Run: headless pygame with SDL's dummy video driver; simulated clock (each Clock.tick advances the game by its frame time, no real sleeping); random seed 0; keys injected as events and as key.get_pressed() state; mouse plan: one left click at the window centre at the start of phase 2, then a move to the lower-right quarter at the start of phase 3.
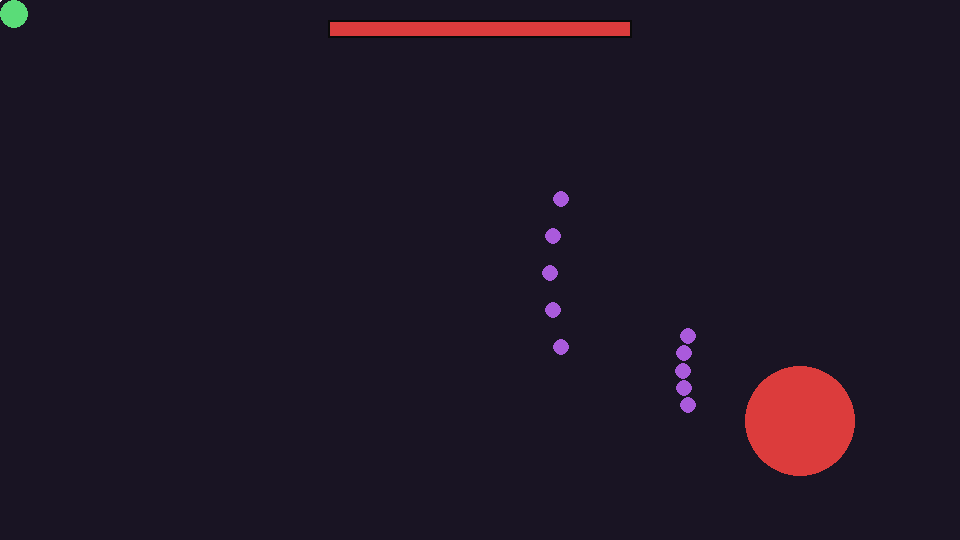
Frame 1 of 4 · flips 1–60 · no input
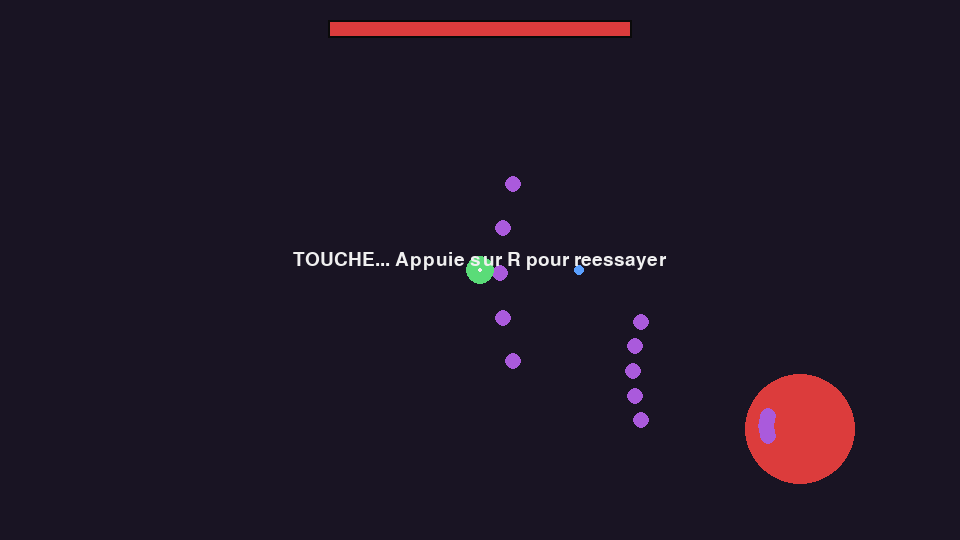
Frame 2 of 4 · flips 61–180 · clicked the window centre · tapped SPACE, RETURN · held RIGHT (→), D
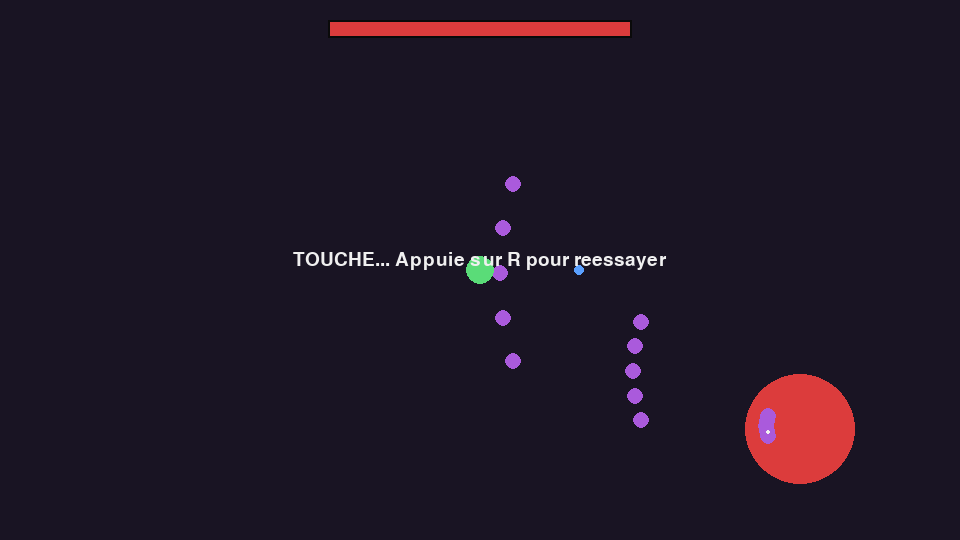
Frame 3 of 4 · flips 181–300 · moved the mouse to the lower-right quarter · held DOWN (↓), S
Frame 4 of 4 · flips 301–420 · held LEFT (←), A, UP (↑), W · screen unchanged from frame 3, image omitted

The pygame program that drew these frames:

import sys
import math
import pygame

# ---------- CONFIG ----------
WIDTH, HEIGHT = 960, 540
FPS = 60

PLAYER_RADIUS = 14
PLAYER_SHOOT_COOLDOWN = 0.1   # Shoot Cooldown Value in seconds
PLAYER_BULLET_SPEED = 520
PLAYER_BULLET_RADIUS = 5

BOSS_RADIUS = 55
BOSS_MAX_HP = 40
BOSS_BULLET_SPEED = 260
BOSS_BULLET_RADIUS = 8
BOSS_FIRE_COOLDOWN = 0.5     # Fire Cooldown Value in seconds

WHITE = (240, 240, 240)
BLACK = (10, 10, 10)
RED = (220, 60, 60)
BLUE = (90, 160, 255)
PURPLE = (170, 90, 220)
GREEN = (90, 220, 120)


class Player:
    def __init__(self):
        self.x, self.y = 150, HEIGHT // 2
        self.alive = True
        self.shoot_timer = 0.0

    def update(self, dt, mouse_pos, shooting, bullets):
        # The player moves with mouse
        self.x, self.y = mouse_pos
        self.x = max(PLAYER_RADIUS, min(WIDTH - PLAYER_RADIUS, self.x))
        self.y = max(PLAYER_RADIUS, min(HEIGHT - PLAYER_RADIUS, self.y))

        self.shoot_timer -= dt
        if shooting and self.shoot_timer <= 0:
            bullets.append(Bullet(self.x, self.y, PLAYER_BULLET_SPEED, 0, PLAYER_BULLET_RADIUS, BLUE))
            self.shoot_timer = PLAYER_SHOOT_COOLDOWN

    def draw(self, surf):
        pygame.draw.circle(surf, GREEN, (int(self.x), int(self.y)), PLAYER_RADIUS)


class Bullet:
    def __init__(self, x, y, vx, vy, radius, color):
        self.x, self.y = x, y
        self.vx, self.vy = vx, vy
        self.radius = radius
        self.color = color

    def update(self, dt):
        self.x += self.vx * dt
        self.y += self.vy * dt

    def offscreen(self):
        return self.x < -20 or self.x > WIDTH + 20 or self.y < -20 or self.y > HEIGHT + 20

    def draw(self, surf):
        pygame.draw.circle(surf, self.color, (int(self.x), int(self.y)), self.radius)


class Boss:
    def __init__(self):
        self.x, self.y = WIDTH - 160, HEIGHT // 2
        self.hp = BOSS_MAX_HP
        self.t = 0.0
        self.fire_timer = 0.0

    def update(self, dt, bullets):
        self.t += dt
        # Basic vertical movement 
        self.y = HEIGHT // 2 + math.sin(self.t * 1.3) * 160

        self.fire_timer -= dt
        if self.fire_timer <= 0:
            self.fire_timer = BOSS_FIRE_COOLDOWN
            self.shoot(bullets)

    def shoot(self, bullets):
        # Simple shoot patern of Boss
        nb = 5
        spread = 0.6  # radians
        for i in range(nb):
            angle = math.pi + (i - (nb - 1) / 2) * (spread / (nb - 1))
            vx = math.cos(angle) * BOSS_BULLET_SPEED
            vy = math.sin(angle) * BOSS_BULLET_SPEED
            bullets.append(Bullet(self.x, self.y, vx, vy, BOSS_BULLET_RADIUS, PURPLE))

    def draw(self, surf):
        pygame.draw.circle(surf, RED, (int(self.x), int(self.y)), BOSS_RADIUS)
        # minimal health bar (no UI)
        ratio = max(self.hp, 0) / BOSS_MAX_HP
        pygame.draw.rect(surf, BLACK, (WIDTH // 2 - 152, 20, 304, 18))
        pygame.draw.rect(surf, RED, (WIDTH // 2 - 150, 22, int(300 * ratio), 14))


def circle_hit(x1, y1, r1, x2, y2, r2):
    return math.hypot(x1 - x2, y1 - y2) < (r1 + r2)


def main():
    pygame.init()
    screen = pygame.display.set_mode((WIDTH, HEIGHT))
    pygame.display.set_caption("On SuuS Cuphead - Boss 1 (prototype)")
    clock = pygame.time.Clock()
    font = pygame.font.SysFont("arial", 28)
    pygame.mouse.set_visible(False)

    def new_game():
        return Player(), Boss(), [], [], "playing"
        # player, boss, player_bullets, boss_bullets, state

    player, boss, player_bullets, boss_bullets, state = new_game()

    while True:
        dt = clock.tick(FPS) / 1000.0

        for event in pygame.event.get():
            if event.type == pygame.QUIT:
                pygame.quit()
                sys.exit()
            if event.type == pygame.KEYDOWN:
                if event.key == pygame.K_ESCAPE:
                    pygame.quit()
                    sys.exit()
                if event.key == pygame.K_r and state != "playing":
                    player, boss, player_bullets, boss_bullets, state = new_game()

        mouse_pos = pygame.mouse.get_pos()
        shooting = pygame.mouse.get_pressed()[0]

        if state == "playing":
            player.update(dt, mouse_pos, shooting, player_bullets)
            boss.update(dt, boss_bullets)

            for b in player_bullets:
                b.update(dt)
            for b in boss_bullets:
                b.update(dt)

            player_bullets[:] = [b for b in player_bullets if not b.offscreen()]
            boss_bullets[:] = [b for b in boss_bullets if not b.offscreen()]

            # collisions : Player vs. boss shots
            still_alive_bullets = []
            for b in player_bullets:
                if circle_hit(b.x, b.y, b.radius, boss.x, boss.y, BOSS_RADIUS):
                    boss.hp -= 1
                else:
                    still_alive_bullets.append(b)
            player_bullets[:] = still_alive_bullets

            # collisions : boss shots vs player
            for b in boss_bullets:
                if circle_hit(b.x, b.y, b.radius, player.x, player.y, PLAYER_RADIUS):
                    state = "lose"
                    break

            if boss.hp <= 0:
                state = "win"

        # ---------- DRAWING ----------
        screen.fill((25, 20, 35))
        boss.draw(screen)
        for b in boss_bullets:
            b.draw(screen)
        for b in player_bullets:
            b.draw(screen)
        player.draw(screen)
        pygame.draw.circle(screen, WHITE, mouse_pos, 2)  

        if state == "win":
            txt = font.render("VICTOIRE ! Appuie sur R pour recommencer", True, WHITE)
            screen.blit(txt, (WIDTH // 2 - txt.get_width() // 2, HEIGHT // 2 - 20))
        elif state == "lose":
            txt = font.render("TOUCHE... Appuie sur R pour reessayer", True, WHITE)
            screen.blit(txt, (WIDTH // 2 - txt.get_width() // 2, HEIGHT // 2 - 20))

        pygame.display.flip()


if __name__ == "__main__":
    main()
